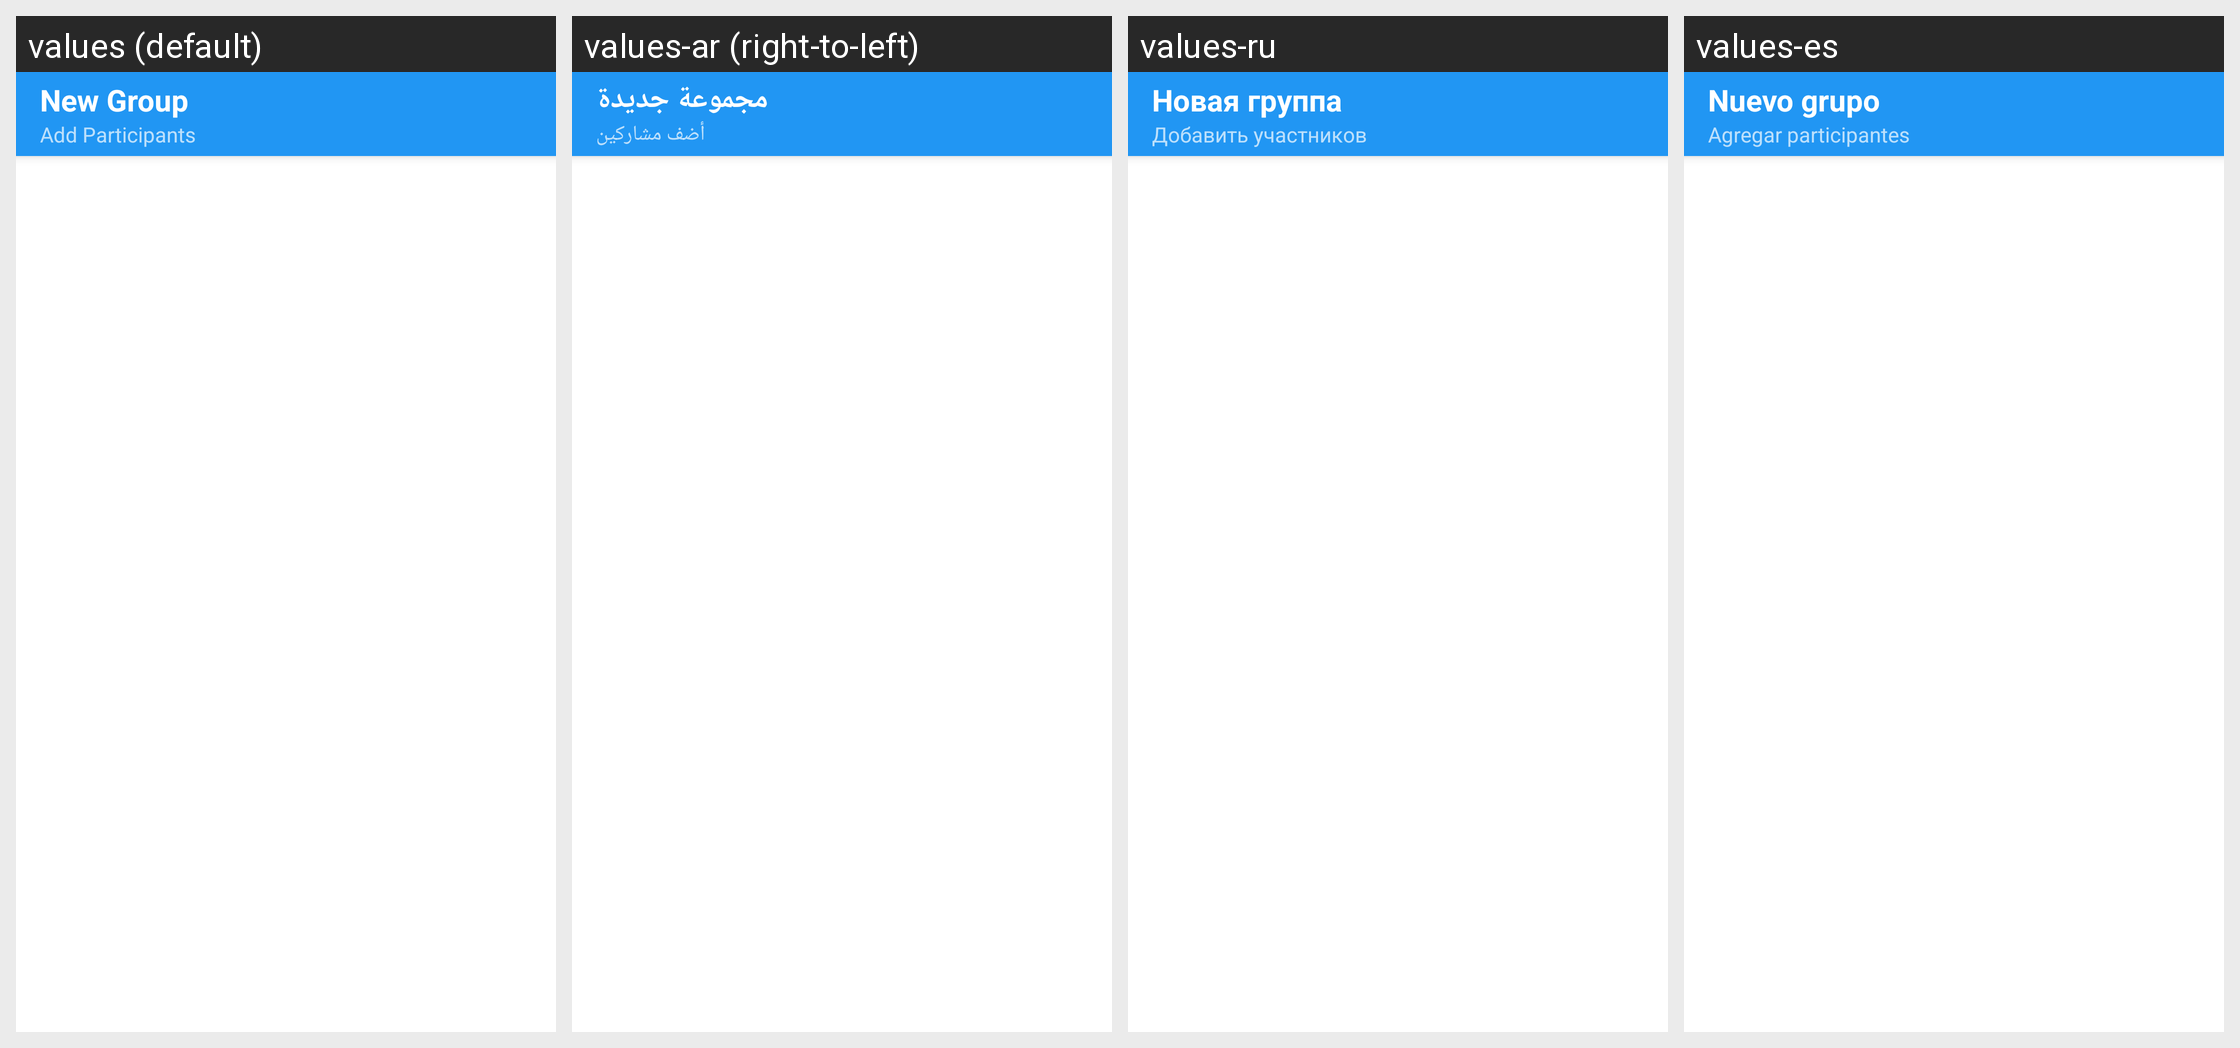

The Android screen above is rendered under several locales of the same app. Produce the string resources it draws, with the default and per-locale values.
Android screen res/layout/activity_new_group.xml rendered under 4 locales, left to right: values (default), values-ar (right-to-left), values-ru, values-es. Device: Nexus 5 (rendered at 1080×1920; each locale shown at half size, 540×960, under a caption strip naming it); theme AppTheme.NoActionBar.
Other locales in the repository, not shown: values-af, values-am, values-as, values-az, values-be, values-bg, values-bn, values-bs, values-ca, values-cs, values-da, values-de, values-el, values-en-rAU, values-en-rCA, values-en-rGB, values-en-rXC, values-es-rGT, values-es-rUS, values-et, values-eu, values-fa, values-fi, values-fr, values-fr-rCA, values-gl, values-gu, values-he, values-hi, values-hr, values-hu, values-hy, values-id, values-in, values-is, values-it, values-iw, values-ja, values-ka, values-kk, values-km, values-kn, values-ko, values-ko-rKR, values-ky, values-lo, values-lt, values-lv, values-mk, values-ml, values-mn, values-mr, values-ms, values-my, values-nb, values-ne, values-nl, values-or, values-pa, values-pl, values-pt, values-pt-rBR, values-pt-rPT, values-ro, values-ru-rRU, values-si, values-sk, values-sl, values-sq, values-sr, values-sv, values-sw, values-ta, values-te, values-th, values-tl, values-tr, values-uk, values-ur, values-uz, values-vi, values-zh, values-zh-rCN, values-zh-rHK, values-zh-rTW, values-zu.
Strings drawn on this screen, with the default value and each locale's value (text and hints the layout hard-codes, and strings that could not be matched under every locale, appear in the picture but are not listed):

new_group
  values: New Group
  values-ar: مجموعة جديدة
  values-ru: Новая группа
  values-es: Nuevo grupo

add_participants
  values: Add Participants
  values-ar: أضف مشاركين
  values-ru: Добавить участников
  values-es: Agregar participantes
